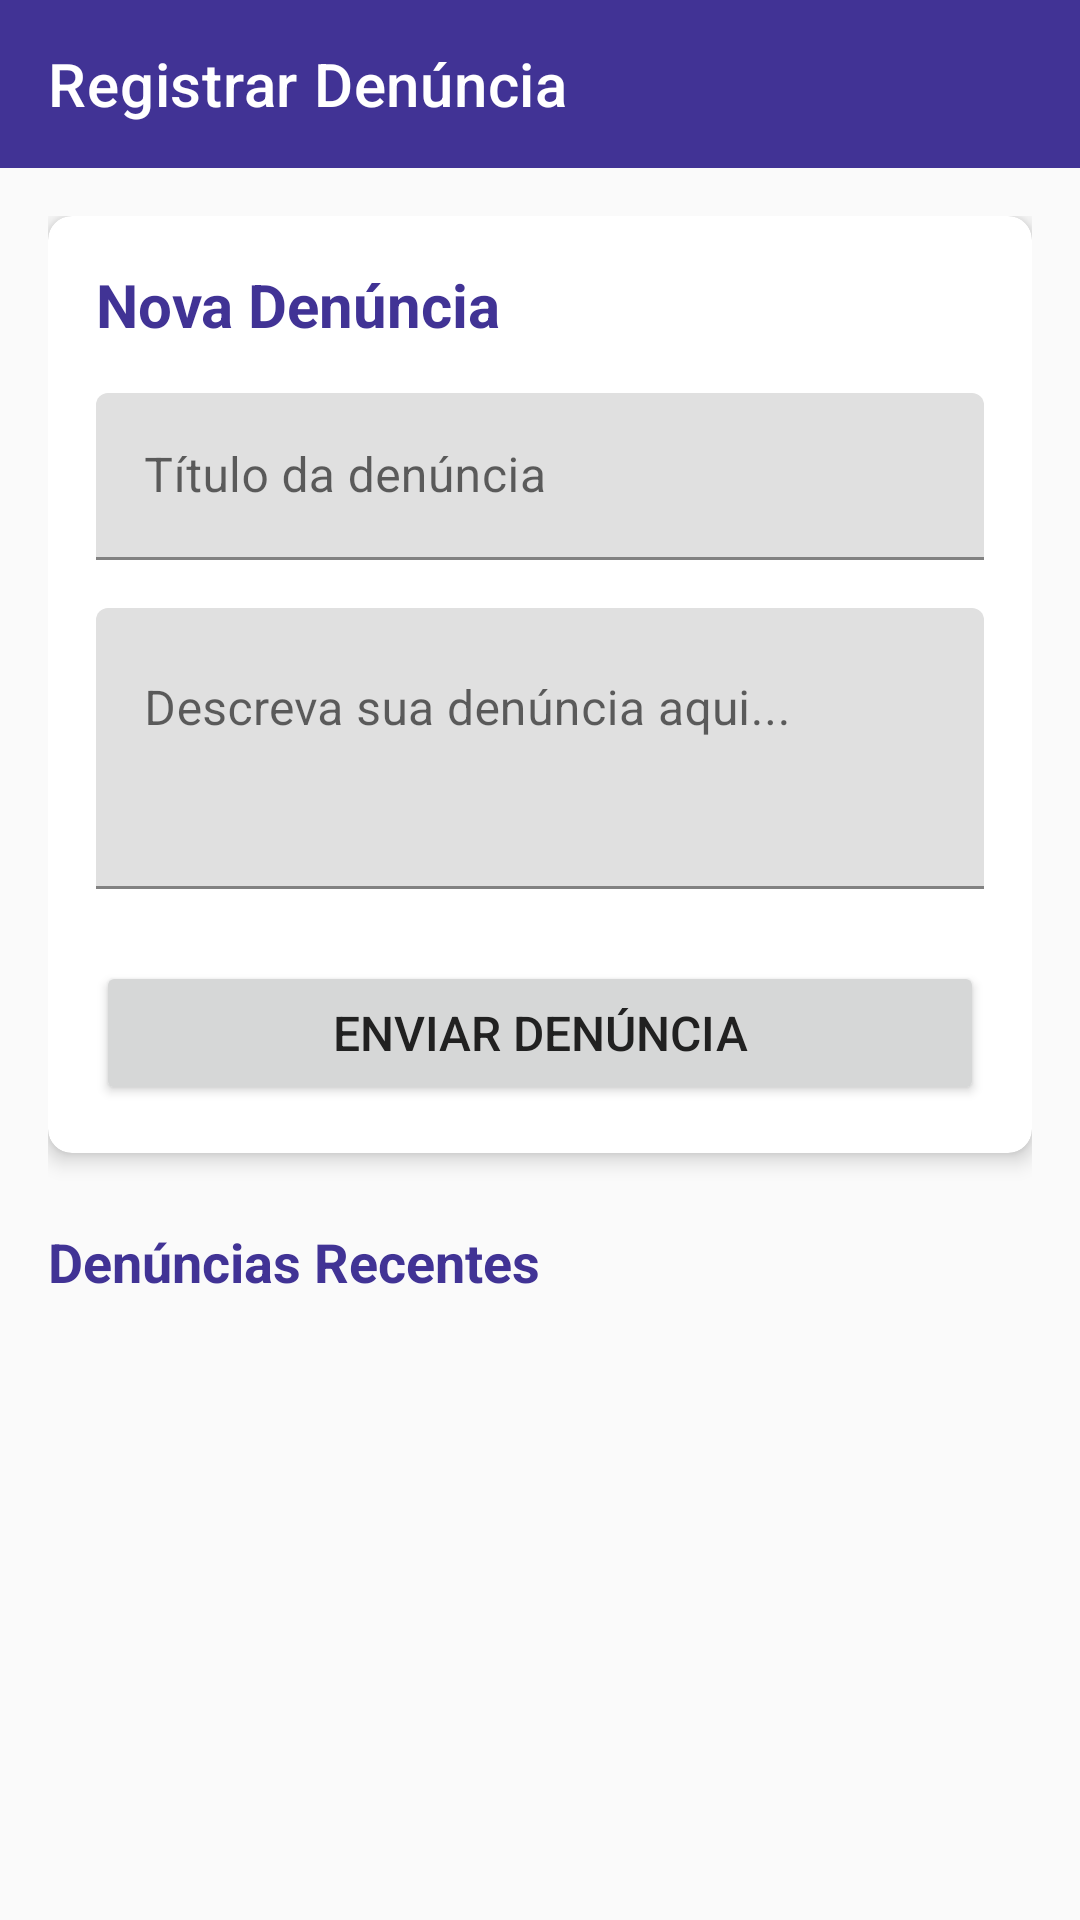

This screen was rendered from an Android layout file. Write that file and the resources it references.
<!-- AndroidManifest.xml: application theme Theme.QorderCondominio -->
<!-- res/layout/fragment_denuncia.xml -->
<?xml version="1.0" encoding="utf-8"?>

<LinearLayout xmlns:android="http://schemas.android.com/apk/res/android"
    xmlns:app="http://schemas.android.com/apk/res-auto"
    xmlns:tools="http://schemas.android.com/tools"
    android:layout_width="match_parent"
    android:layout_height="match_parent"
    android:orientation="vertical"
    tools:context=".ui.denuncia.DenunciaFragment">

    <com.google.android.material.appbar.AppBarLayout
        android:layout_width="match_parent"
        android:layout_height="wrap_content">

        <androidx.appcompat.widget.Toolbar
            android:id="@+id/toolbar"
            android:layout_width="match_parent"
            android:layout_height="?attr/actionBarSize"
            android:background="?attr/colorPrimary"
            app:title="Registrar Denúncia"
            app:titleTextColor="@android:color/white" />

    </com.google.android.material.appbar.AppBarLayout>

    <ScrollView
        android:layout_width="match_parent"
        android:layout_height="match_parent">

        <LinearLayout
            android:layout_width="match_parent"
            android:layout_height="wrap_content"
            android:orientation="vertical"
            android:padding="16dp">

            <com.google.android.material.card.MaterialCardView
                android:layout_width="match_parent"
                android:layout_height="wrap_content"
                app:cardCornerRadius="8dp"
                app:cardElevation="4dp">

                <LinearLayout
                    android:layout_width="match_parent"
                    android:layout_height="wrap_content"
                    android:orientation="vertical"
                    android:padding="16dp">

                    <TextView
                        android:layout_width="match_parent"
                        android:layout_height="wrap_content"
                        android:text="Nova Denúncia"
                        android:textSize="20sp"
                        android:textStyle="bold"
                        android:textColor="?attr/colorPrimary"
                        android:layout_marginBottom="16dp" />

                    <com.google.android.material.textfield.TextInputLayout
                        android:layout_width="match_parent"
                        android:layout_height="wrap_content"
                        android:layout_marginBottom="16dp">

                        <com.google.android.material.textfield.TextInputEditText
                            android:id="@+id/edit_text_titulo"
                            android:layout_width="match_parent"
                            android:layout_height="wrap_content"
                            android:hint="Título da denúncia" />

                    </com.google.android.material.textfield.TextInputLayout>

                    <com.google.android.material.textfield.TextInputLayout
                        android:layout_width="match_parent"
                        android:layout_height="wrap_content"
                        android:layout_marginBottom="16dp">

                        <com.google.android.material.textfield.TextInputEditText
                            android:id="@+id/edit_text_descricao"
                            android:layout_width="match_parent"
                            android:layout_height="wrap_content"
                            android:hint="Descreva sua denúncia aqui..."
                            android:lines="5"
                            android:maxLines="10"
                            android:minLines="3"
                            android:gravity="top|start" />

                    </com.google.android.material.textfield.TextInputLayout>

                    <Button
                        android:id="@+id/button_submit"
                        android:layout_width="match_parent"
                        android:layout_height="wrap_content"
                        android:text="Enviar Denúncia"
                        android:textSize="16sp"
                        android:layout_marginTop="8dp" />

                </LinearLayout>

            </com.google.android.material.card.MaterialCardView>

            <TextView
                android:layout_width="match_parent"
                android:layout_height="wrap_content"
                android:text="Denúncias Recentes"
                android:textSize="18sp"
                android:textStyle="bold"
                android:textColor="?attr/colorPrimary"
                android:layout_marginTop="24dp"
                android:layout_marginBottom="16dp" />

            <androidx.recyclerview.widget.RecyclerView
                android:id="@+id/recycler_view_denuncias"
                android:layout_width="match_parent"
                android:layout_height="wrap_content"
                android:nestedScrollingEnabled="false" />

        </LinearLayout>

    </ScrollView>

</LinearLayout>
<!-- resources referenced by this layout -->
<resources>
  <style name="Theme.QorderCondominio" parent="Theme.MaterialComponents.DayNight.NoActionBar">
          
          <item name="colorPrimary">@color/menu_color</item>
          <item name="colorPrimaryVariant">@color/menu_color</item>
          <item name="colorOnPrimary">@color/white</item>
          
          <item name="colorSecondary">@color/button_color</item>
          <item name="colorSecondaryVariant">@color/button_color</item>
          <item name="colorOnSecondary">@color/white</item>
          
          <item name="android:statusBarColor">?attr/colorPrimaryVariant</item>
          
          <item name="android:windowBackground">@color/background_light</item>
          
          <item name="android:textColorPrimary">@color/text_primary</item>
          <item name="android:textColorSecondary">@color/text_secondary</item>
          
      </style>
  <color name="menu_color">#413395</color>
  <color name="white">#FFFFFFFF</color>
  <color name="button_color">#723172</color>
  <color name="background_light">#FAFAFA</color>
  <color name="text_primary">#212121</color>
  <color name="text_secondary">#757575</color>
</resources>
